Run: headless pygame with SDL's dummy video driver; simulated clock (each Clock.tick advances the game by its frame time, no real sleeping); random seed 0; keys injected as events and as key.get_pressed() state; no mouse input.
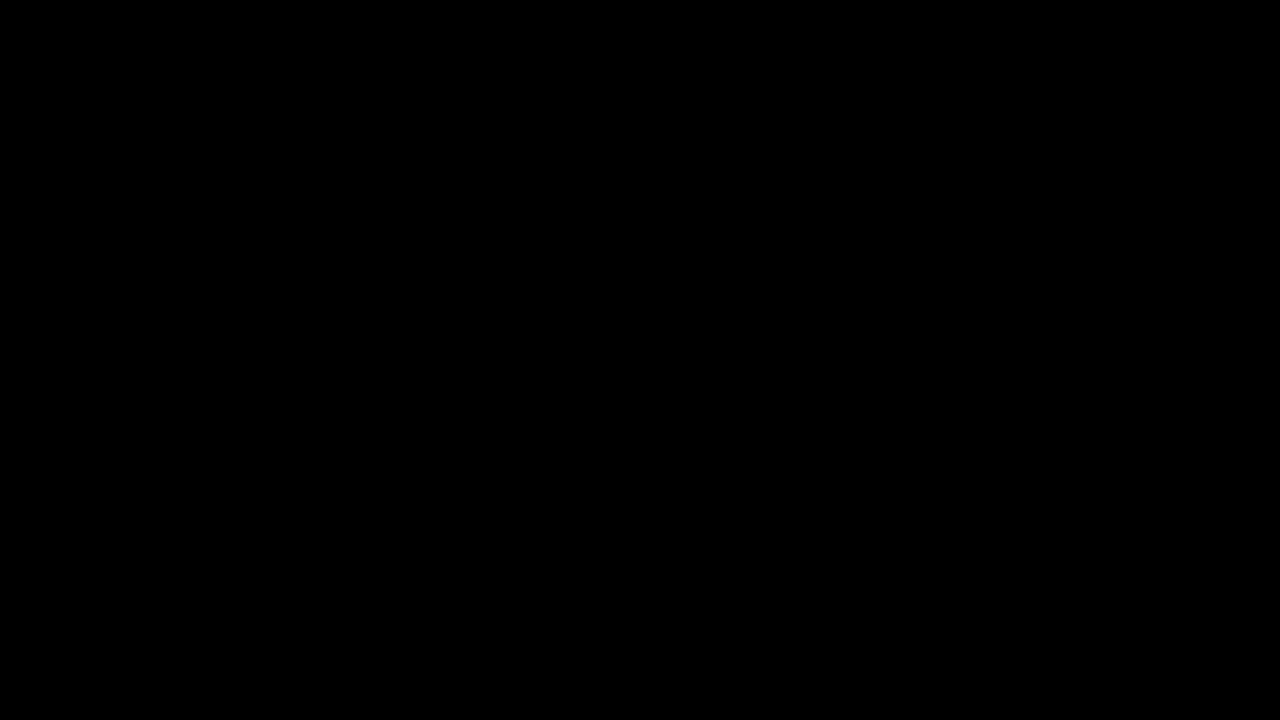
Frame 1 of 4 · flips 1–60 · no input
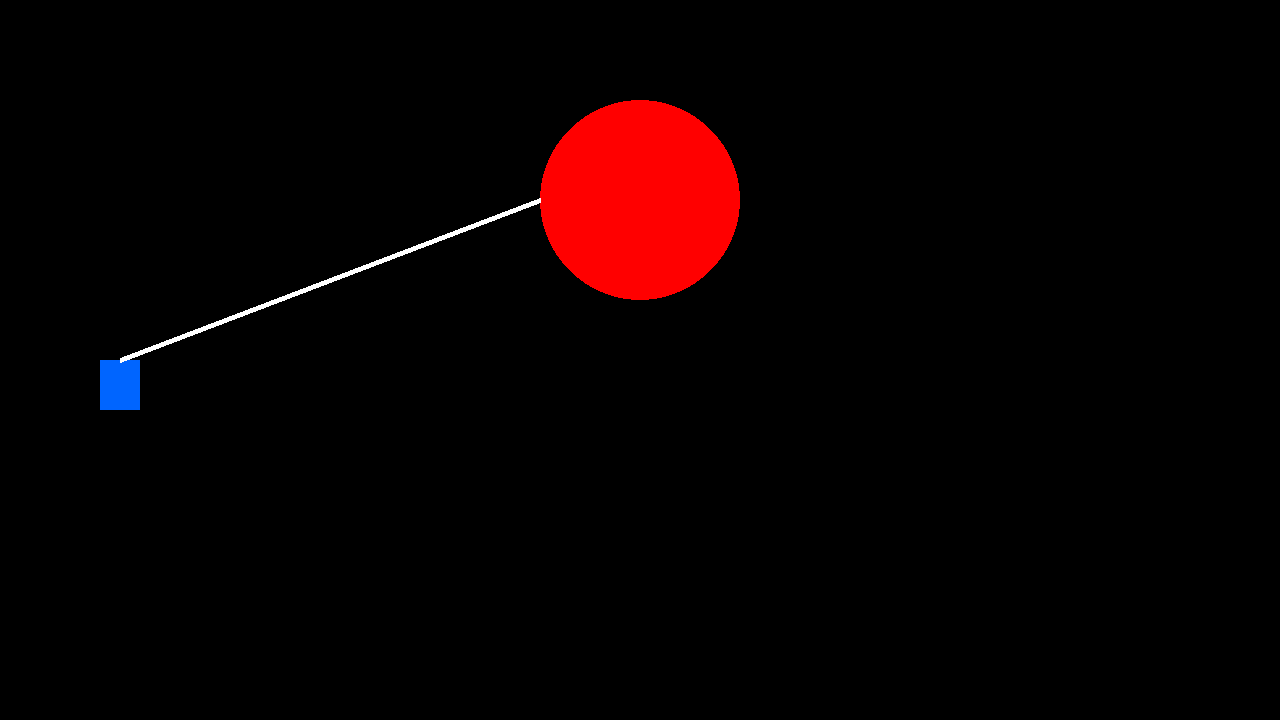
Frame 2 of 4 · flips 61–180 · tapped SPACE, RETURN · held RIGHT (→), D
Frame 3 of 4 · flips 181–300 · held DOWN (↓), S · screen unchanged from frame 2, image omitted
Frame 4 of 4 · flips 301–420 · held LEFT (←), A, UP (↑), W · screen unchanged from frame 3, image omitted

The pygame program that drew these frames:

import pygame
from pygame.locals import *
from sys import exit

pygame.init()
clock = pygame.time.Clock()

width = 1280
height = 720

window = pygame.display.set_mode(size=(width, height))

while True:
    # # Check for all events
    for event in pygame.event.get():
        if event.type == QUIT:
            pygame.quit()  # Close Window
            exit()  # Quit Pygame
        pygame.draw.rect(window, (0, 101, 255), (100, 360, 40, 50))
        pygame.draw.circle(window, (255, 0, 0), (640, 200), 100)
        pygame.draw.line(window, (255, 255, 255), (540, 200), (120, 360), 5)
    pygame.display.update()
    clock.tick(60)
